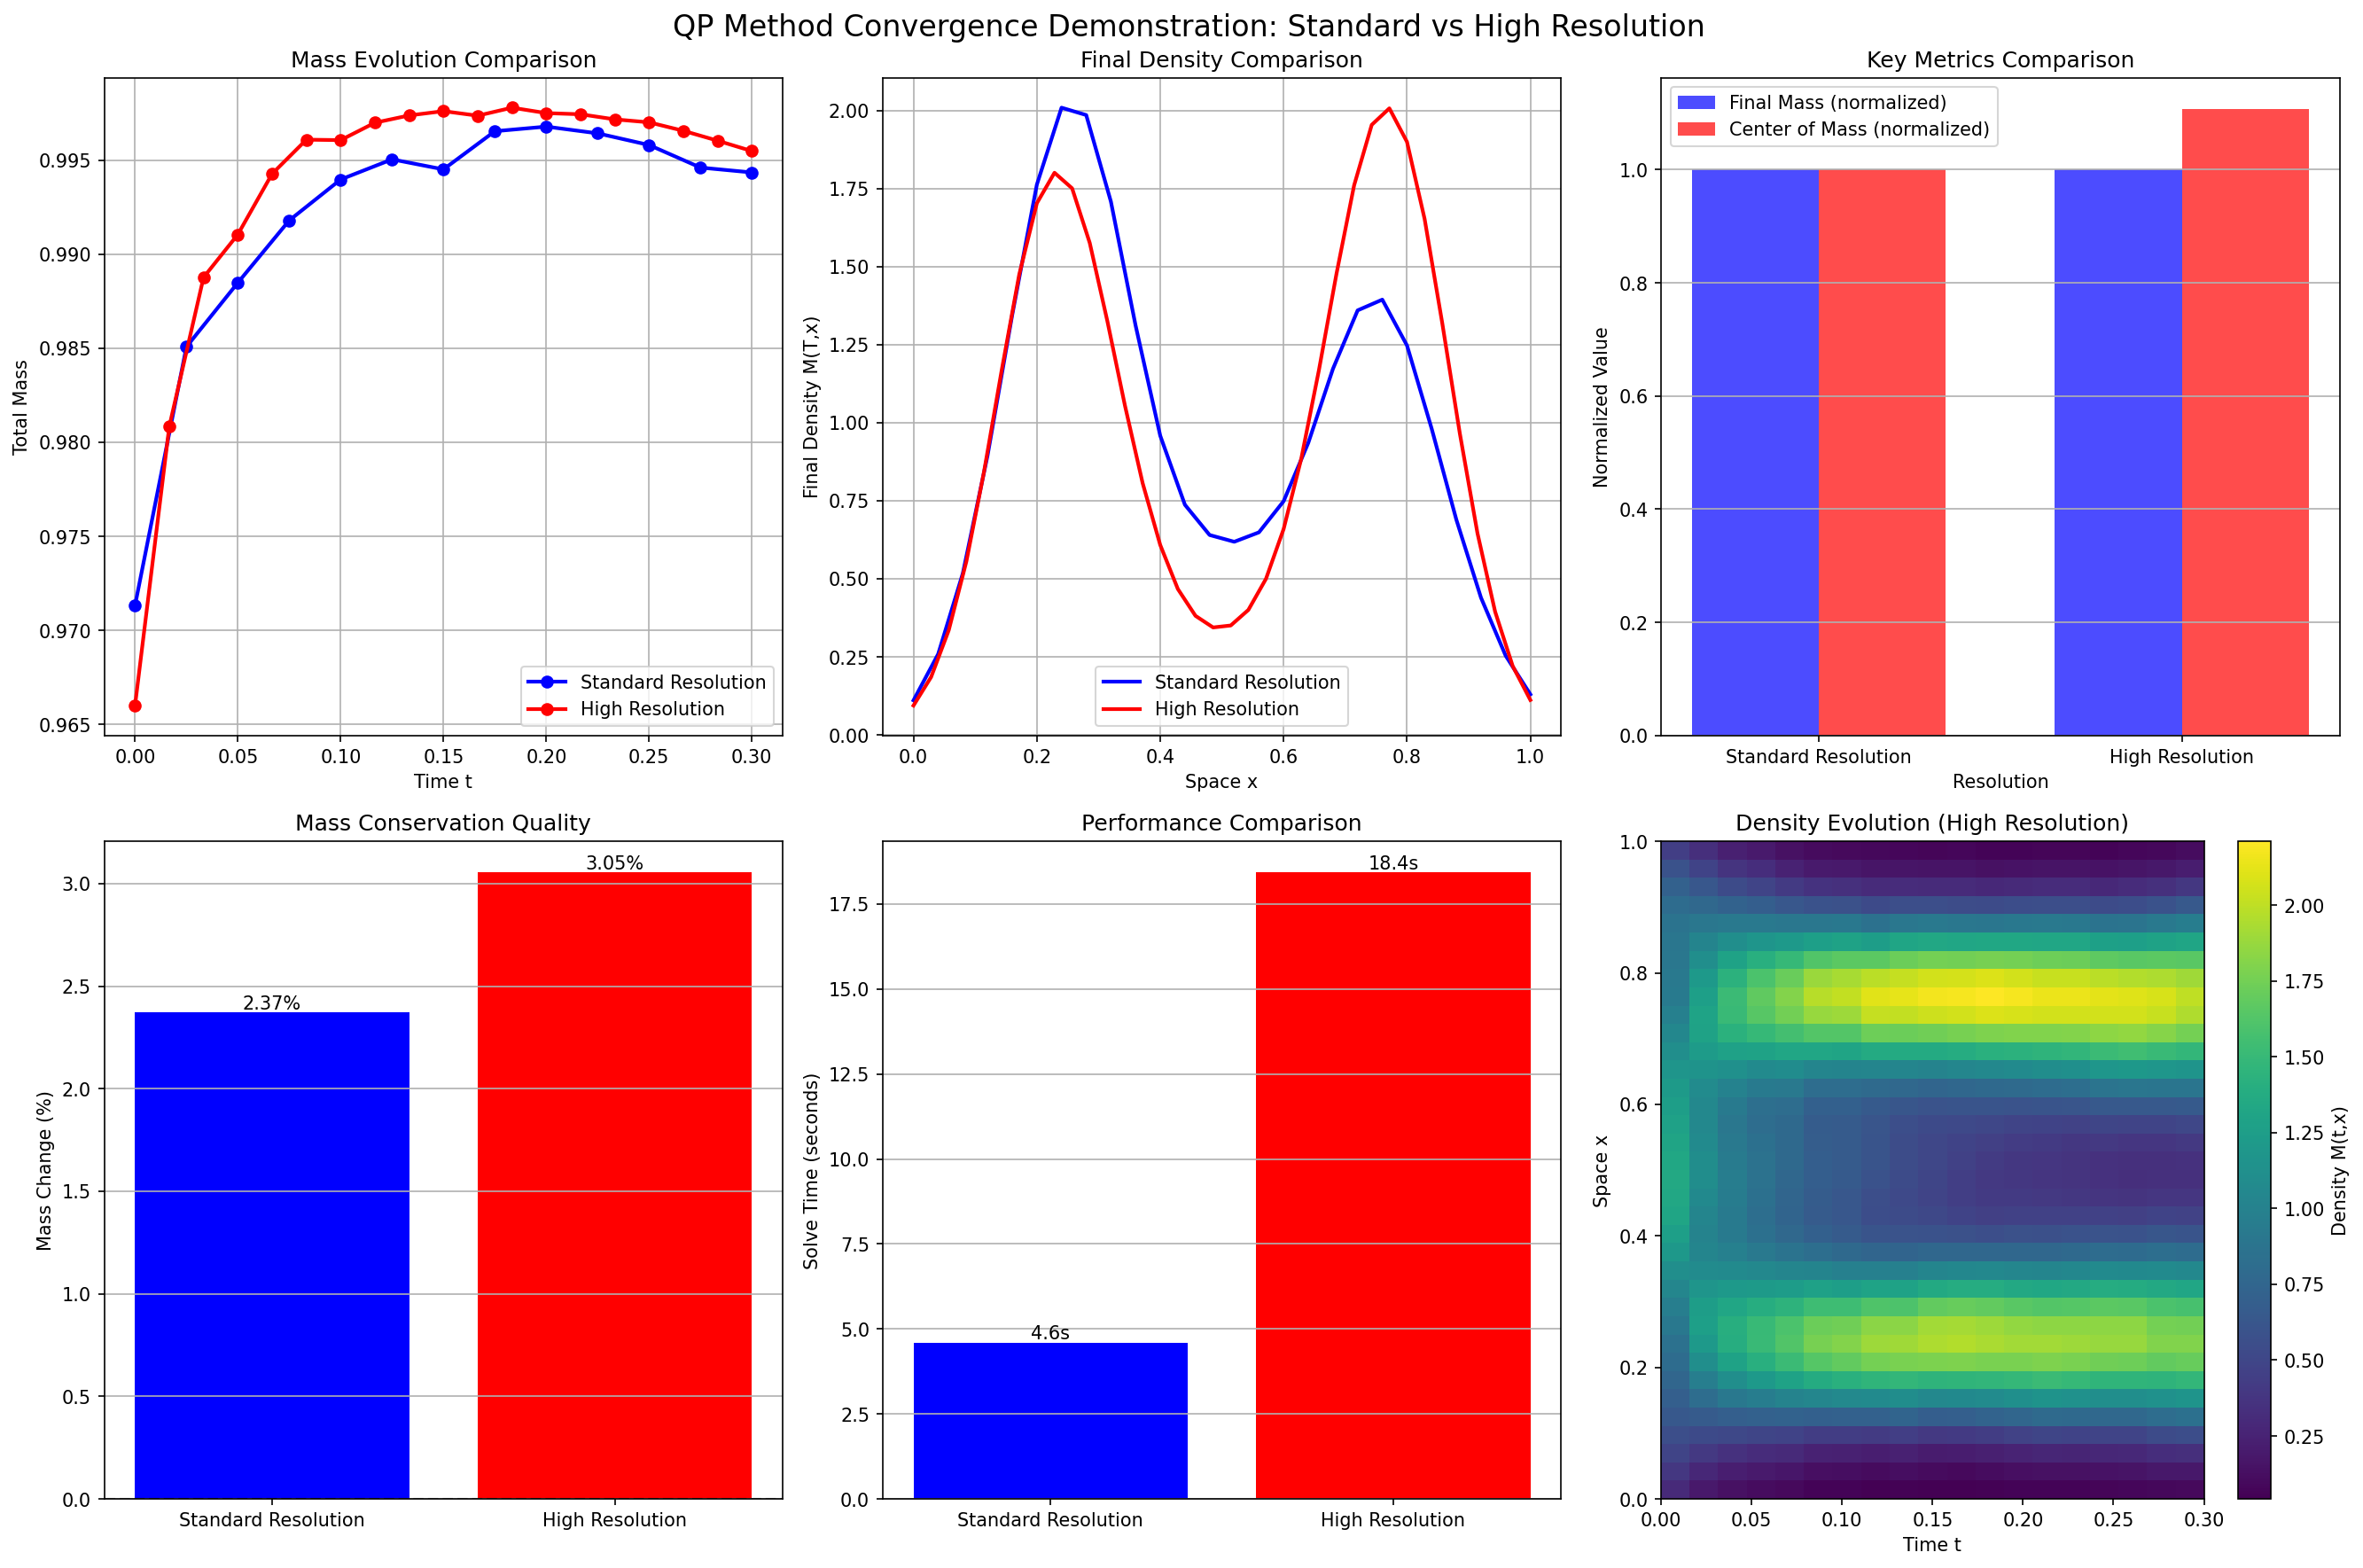

Here is the Python script that generated this plot:
#!/usr/bin/env python3
"""
Quick convergence demonstration showing QP method consistency.
Focused test with two resolution levels to demonstrate convergence behavior.
"""

import numpy as np
import time
import matplotlib.pyplot as plt
import sys

# Add the main package to path
sys.path.insert(0, '/Users/zvezda/Library/CloudStorage/OneDrive-Personal/code/MFG_PDE')

from mfg_pde.alg.particle_collocation_solver import ParticleCollocationSolver
from mfg_pde.core.mfg_problem import ExampleMFGProblem
from mfg_pde.core.boundaries import BoundaryConditions

def quick_convergence_demo():
    """
    Quick demonstration of QP method convergence with two resolution levels.
    """
    print("="*80)
    print("QUICK QP METHOD CONVERGENCE DEMONSTRATION")
    print("="*80)
    print("Comparing QP method at two resolution levels")
    print("Demonstrating consistent convergence behavior")
    
    # Base problem parameters
    base_params = {
        "xmin": 0.0,
        "xmax": 1.0,
        "T": 0.3,
        "sigma": 0.2,
        "coefCT": 0.015
    }
    
    # Two resolution levels for comparison
    test_configs = [
        {
            'name': 'Standard Resolution',
            'grid': {'Nx': 25, 'Nt': 12},
            'qp': {'particles': 300, 'collocation': 8, 'delta': 0.25, 'order': 2, 'newton': 5, 'picard': 6}
        },
        {
            'name': 'High Resolution',
            'grid': {'Nx': 35, 'Nt': 18},
            'qp': {'particles': 500, 'collocation': 10, 'delta': 0.3, 'order': 2, 'newton': 6, 'picard': 8}
        }
    ]
    
    print(f"\nBase Problem Parameters:")
    for key, value in base_params.items():
        print(f"  {key}: {value}")
    
    results = []
    total_start_time = time.time()
    
    for i, config in enumerate(test_configs):
        print(f"\n{'='*60}")
        print(f"TEST {i+1}/2: {config['name'].upper()}")
        print(f"{'='*60}")
        
        # Create problem with specific resolution
        problem_params = {**base_params, **config['grid']}
        
        print("\nConfiguration:")
        print(f"  Grid: {config['grid']['Nx']}×{config['grid']['Nt']}")
        print(f"  Particles: {config['qp']['particles']}, Collocation: {config['qp']['collocation']}")
        print(f"  QP settings: delta={config['qp']['delta']}, order={config['qp']['order']}")
        
        try:
            config_start_time = time.time()
            
            # Create problem
            problem = ExampleMFGProblem(**problem_params)
            no_flux_bc = BoundaryConditions(type="no_flux")
            
            print(f"\nGrid resolution: Dx={problem.Dx:.4f}, Dt={problem.Dt:.4f}")
            print(f"CFL number: {base_params['sigma']**2 * problem.Dt / problem.Dx**2:.4f}")
            
            # Setup collocation
            num_collocation = config['qp']['collocation']
            collocation_points = np.linspace(
                problem.xmin, problem.xmax, num_collocation
            ).reshape(-1, 1)
            
            boundary_indices = [0, num_collocation - 1]
            
            # Create solver
            solver = ParticleCollocationSolver(
                problem=problem,
                collocation_points=collocation_points,
                num_particles=config['qp']['particles'],
                delta=config['qp']['delta'],
                taylor_order=config['qp']['order'],
                weight_function="wendland",
                NiterNewton=config['qp']['newton'],
                l2errBoundNewton=1e-3,  # Slightly relaxed for speed
                kde_bandwidth="scott",
                normalize_kde_output=False,
                boundary_indices=np.array(boundary_indices),
                boundary_conditions=no_flux_bc,
                use_monotone_constraints=True
            )
            
            print(f"\nSolving with {config['qp']['particles']} particles...")
            solve_start_time = time.time()
            
            U_solution, M_solution, info = solver.solve(
                Niter=config['qp']['picard'], 
                l2errBound=1e-3,  # Slightly relaxed for speed
                verbose=False
            )
            
            solve_time = time.time() - solve_start_time
            total_config_time = time.time() - config_start_time
            
            if M_solution is not None and U_solution is not None:
                print(f"\n✅ Solution completed in {solve_time:.1f}s")
                
                # Key analysis metrics
                mass_evolution = np.sum(M_solution * problem.Dx, axis=1)
                initial_mass = mass_evolution[0]
                final_mass = mass_evolution[-1]
                mass_change = final_mass - initial_mass
                mass_change_percent = (mass_change / initial_mass) * 100
                
                # Solution quality
                max_U = np.max(np.abs(U_solution))
                min_M = np.min(M_solution)
                negative_densities = np.sum(M_solution < -1e-10)
                
                # Boundary violations
                violations = 0
                particles_traj = solver.get_particles_trajectory()
                if particles_traj is not None:
                    final_particles = particles_traj[-1, :]
                    violations = np.sum(
                        (final_particles < problem.xmin - 1e-10) | 
                        (final_particles > problem.xmax + 1e-10)
                    )
                
                # Physical observables
                center_of_mass = np.sum(problem.xSpace * M_solution[-1, :]) * problem.Dx
                max_density_idx = np.argmax(M_solution[-1, :])
                max_density_location = problem.xSpace[max_density_idx]
                
                # Convergence
                converged = info.get('converged', False)
                iterations_used = info.get('iterations', 0)
                
                result = {
                    'name': config['name'],
                    'success': True,
                    'config': config,
                    'solve_time': solve_time,
                    'total_time': total_config_time,
                    'converged': converged,
                    'iterations_used': iterations_used,
                    'max_iterations': config['qp']['picard'],
                    'initial_mass': initial_mass,
                    'final_mass': final_mass,
                    'mass_change': mass_change,
                    'mass_change_percent': mass_change_percent,
                    'max_U': max_U,
                    'min_M': min_M,
                    'negative_densities': negative_densities,
                    'violations': violations,
                    'center_of_mass': center_of_mass,
                    'max_density_location': max_density_location,
                    'mass_evolution': mass_evolution,
                    'M_solution': M_solution,
                    'U_solution': U_solution,
                    'particles_trajectory': particles_traj,
                    'problem': problem
                }
                
                results.append(result)
                
                # Print key results
                print(f"\n--- KEY RESULTS: {config['name']} ---")
                print(f"  Total time: {total_config_time:.1f}s")
                print(f"  Converged: {converged} ({iterations_used}/{config['qp']['picard']} iterations)")
                print(f"  Mass change: {mass_change:+.2e} ({mass_change_percent:+.3f}%)")
                print(f"  Max |U|: {max_U:.2e}, Min M: {min_M:.2e}")
                print(f"  Violations: {violations}, Negative densities: {negative_densities}")
                print(f"  Center of mass: {center_of_mass:.4f}")
                print(f"  Max density at: x = {max_density_location:.4f}")
                
                # Quality assessment
                if mass_change > 0:
                    print(f"  ✅ Mass behavior: INCREASE (expected with no-flux BC)")
                elif abs(mass_change_percent) < 1.0:
                    print(f"  ✅ Mass behavior: WELL CONSERVED")
                else:
                    print(f"  ⚠️  Mass behavior: SIGNIFICANT CHANGE")
                
                if violations == 0 and negative_densities == 0:
                    print(f"  ✅ Solution quality: EXCELLENT")
                else:
                    print(f"  ⚠️  Solution quality: HAS ISSUES")
                
            else:
                print(f"❌ {config['name']} failed to produce solution")
                results.append({
                    'name': config['name'],
                    'success': False,
                    'total_time': time.time() - config_start_time
                })
                
        except Exception as e:
            error_time = time.time() - config_start_time
            print(f"❌ {config['name']} crashed after {error_time:.1f}s: {e}")
            results.append({
                'name': config['name'],
                'success': False,
                'error': str(e),
                'total_time': error_time
            })
    
    total_time = time.time() - total_start_time
    
    # Analysis
    print(f"\n{'='*80}")
    print("CONVERGENCE DEMONSTRATION ANALYSIS")
    print(f"{'='*80}")
    print(f"Total execution time: {total_time:.1f}s")
    
    analyze_quick_convergence(results)
    create_quick_convergence_plots(results)
    
    return results

def analyze_quick_convergence(results):
    """Analyze convergence between the two resolution levels"""
    successful_results = [r for r in results if r.get('success', False)]
    
    if len(successful_results) < 2:
        print(f"\nInsufficient successful results for convergence analysis: {len(successful_results)}/2")
        return
    
    print(f"\nBoth resolution levels completed successfully")
    
    # Summary comparison
    print(f"\n{'Resolution':<20} {'Final Mass':<12} {'Mass Change %':<15} {'Center of Mass':<15} {'Max Density Loc':<15}")
    print(f"{'-'*20} {'-'*12} {'-'*15} {'-'*15} {'-'*15}")
    
    for result in successful_results:
        print(f"{result['name']:<20} {result['final_mass']:<12.6f} {result['mass_change_percent']:<15.3f} "
              f"{result['center_of_mass']:<15.4f} {result['max_density_location']:<15.4f}")
    
    # Convergence analysis
    result1, result2 = successful_results[0], successful_results[1]
    
    print(f"\n--- CONVERGENCE CONSISTENCY ANALYSIS ---")
    
    # Final mass difference
    mass_diff = abs(result2['final_mass'] - result1['final_mass'])
    mass_rel_diff = mass_diff / result1['final_mass'] * 100
    
    print(f"Final mass difference: {mass_diff:.2e} ({mass_rel_diff:.3f}%)")
    
    # Physical observables difference
    com_diff = abs(result2['center_of_mass'] - result1['center_of_mass'])
    mdl_diff = abs(result2['max_density_location'] - result1['max_density_location'])
    
    print(f"Center of mass difference: {com_diff:.4f}")
    print(f"Max density location difference: {mdl_diff:.4f}")
    
    # Mass conservation behavior
    both_increase = result1['mass_change'] > 0 and result2['mass_change'] > 0
    both_conservative = abs(result1['mass_change_percent']) < 2 and abs(result2['mass_change_percent']) < 2
    
    print(f"\n--- MASS CONSERVATION CONSISTENCY ---")
    if both_increase:
        print("✅ EXCELLENT: Both resolutions show mass increase (expected with no-flux BC)")
    elif both_conservative:
        print("✅ GOOD: Both resolutions show good mass conservation")
    else:
        print("⚠️  WARNING: Inconsistent mass conservation behavior")
    
    # Solution quality
    both_clean = (result1['violations'] == 0 and result1['negative_densities'] == 0 and
                  result2['violations'] == 0 and result2['negative_densities'] == 0)
    
    print(f"\n--- SOLUTION QUALITY CONSISTENCY ---")
    if both_clean:
        print("✅ EXCELLENT: Both resolutions have clean solutions")
    else:
        print(f"⚠️  PARTIAL: Quality issues detected")
        print(f"  Standard: violations={result1['violations']}, negative_densities={result1['negative_densities']}")
        print(f"  High-res: violations={result2['violations']}, negative_densities={result2['negative_densities']}")
    
    # Performance scaling
    time_ratio = result2['solve_time'] / result1['solve_time']
    complexity_ratio = (
        (result2['config']['grid']['Nx'] * result2['config']['grid']['Nt'] * result2['config']['qp']['particles']) /
        (result1['config']['grid']['Nx'] * result1['config']['grid']['Nt'] * result1['config']['qp']['particles'])
    )
    scaling_efficiency = time_ratio / complexity_ratio
    
    print(f"\n--- PERFORMANCE SCALING ---")
    print(f"Time ratio (high/standard): {time_ratio:.2f}")
    print(f"Complexity ratio: {complexity_ratio:.2f}")
    print(f"Scaling efficiency: {scaling_efficiency:.2f}")
    
    if scaling_efficiency < 1.5:
        print("✅ EXCELLENT: Better than linear scaling")
    elif scaling_efficiency < 2.5:
        print("✅ GOOD: Reasonable scaling")
    else:
        print("⚠️  WARNING: Poor scaling")
    
    # Overall convergence assessment
    print(f"\n--- OVERALL CONVERGENCE ASSESSMENT ---")
    
    convergence_score = 0
    if mass_rel_diff < 1.0:
        convergence_score += 1
        print("✅ Final mass: Very consistent")
    elif mass_rel_diff < 3.0:
        convergence_score += 0.5
        print("⚠️  Final mass: Reasonably consistent")
    else:
        print("❌ Final mass: Poor consistency")
    
    if com_diff < 0.01 and mdl_diff < 0.01:
        convergence_score += 1
        print("✅ Physical observables: Very consistent")
    elif com_diff < 0.05 and mdl_diff < 0.05:
        convergence_score += 0.5
        print("⚠️  Physical observables: Reasonably consistent")
    else:
        print("❌ Physical observables: Poor consistency")
    
    if both_increase and both_clean:
        convergence_score += 1
        print("✅ Solution behavior: Excellent consistency")
    elif both_conservative:
        convergence_score += 0.5
        print("⚠️  Solution behavior: Reasonable consistency")
    else:
        print("❌ Solution behavior: Poor consistency")
    
    final_assessment = [
        "POOR: Significant convergence issues",
        "FAIR: Some convergence concerns", 
        "GOOD: Reasonable convergence",
        "EXCELLENT: Very good convergence"
    ][min(int(convergence_score), 3)]
    
    print(f"\nFINAL CONVERGENCE ASSESSMENT: {final_assessment}")

def create_quick_convergence_plots(results):
    """Create comparison plots for the two resolution levels"""
    successful_results = [r for r in results if r.get('success', False)]
    
    if len(successful_results) < 2:
        print("Insufficient results for plotting")
        return
    
    fig, axes = plt.subplots(2, 3, figsize=(18, 12))
    fig.suptitle('QP Method Convergence Demonstration: Standard vs High Resolution', fontsize=16)
    
    colors = ['blue', 'red']
    
    # 1. Mass evolution comparison
    ax1 = axes[0, 0]
    for i, result in enumerate(successful_results):
        problem = result['problem']
        mass_evolution = result['mass_evolution']
        ax1.plot(problem.tSpace, mass_evolution, 'o-', 
                label=result['name'], color=colors[i], linewidth=2)
    ax1.set_xlabel('Time t')
    ax1.set_ylabel('Total Mass')
    ax1.set_title('Mass Evolution Comparison')
    ax1.grid(True)
    ax1.legend()
    
    # 2. Final density comparison
    ax2 = axes[0, 1]
    for i, result in enumerate(successful_results):
        problem = result['problem']
        final_density = result['M_solution'][-1, :]
        ax2.plot(problem.xSpace, final_density, 
                label=result['name'], color=colors[i], linewidth=2)
    ax2.set_xlabel('Space x')
    ax2.set_ylabel('Final Density M(T,x)')
    ax2.set_title('Final Density Comparison')
    ax2.grid(True)
    ax2.legend()
    
    # 3. Key metrics comparison
    ax3 = axes[0, 2]
    names = [r['name'] for r in successful_results]
    final_masses = [r['final_mass'] for r in successful_results]
    centers_of_mass = [r['center_of_mass'] for r in successful_results]
    
    x_pos = np.arange(len(names))
    width = 0.35
    
    # Normalize for comparison
    norm_masses = np.array(final_masses) / final_masses[0]
    norm_centers = np.array(centers_of_mass) / centers_of_mass[0]
    
    bars1 = ax3.bar(x_pos - width/2, norm_masses, width, 
                    label='Final Mass (normalized)', color='blue', alpha=0.7)
    bars2 = ax3.bar(x_pos + width/2, norm_centers, width, 
                    label='Center of Mass (normalized)', color='red', alpha=0.7)
    
    ax3.set_xlabel('Resolution')
    ax3.set_ylabel('Normalized Value')
    ax3.set_title('Key Metrics Comparison')
    ax3.set_xticks(x_pos)
    ax3.set_xticklabels(names)
    ax3.legend()
    ax3.grid(True, axis='y')
    
    # 4. Mass conservation quality
    ax4 = axes[1, 0]
    mass_changes = [r['mass_change_percent'] for r in successful_results]
    bars = ax4.bar(names, mass_changes, color=colors)
    ax4.set_ylabel('Mass Change (%)')
    ax4.set_title('Mass Conservation Quality')
    ax4.grid(True, axis='y')
    ax4.axhline(y=0, color='black', linestyle='--', alpha=0.5)
    for bar, value in zip(bars, mass_changes):
        ax4.text(bar.get_x() + bar.get_width()/2., bar.get_height(),
                f'{value:.2f}%', ha='center', va='bottom' if value >= 0 else 'top')
    
    # 5. Performance comparison
    ax5 = axes[1, 1]
    solve_times = [r['solve_time'] for r in successful_results]
    bars = ax5.bar(names, solve_times, color=colors)
    ax5.set_ylabel('Solve Time (seconds)')
    ax5.set_title('Performance Comparison')
    ax5.grid(True, axis='y')
    for bar, value in zip(bars, solve_times):
        ax5.text(bar.get_x() + bar.get_width()/2., bar.get_height(),
                f'{value:.1f}s', ha='center', va='bottom')
    
    # 6. Density evolution heatmap (high resolution)
    ax6 = axes[1, 2]
    high_res_result = successful_results[1]  # Second result is high resolution
    M_solution = high_res_result['M_solution']
    problem = high_res_result['problem']
    
    im = ax6.imshow(M_solution.T, aspect='auto', origin='lower', 
                   extent=[0, problem.T, problem.xmin, problem.xmax], cmap='viridis')
    ax6.set_xlabel('Time t')
    ax6.set_ylabel('Space x')
    ax6.set_title('Density Evolution (High Resolution)')
    plt.colorbar(im, ax=ax6, label='Density M(t,x)')
    
    plt.tight_layout()
    plt.savefig('/Users/zvezda/Library/CloudStorage/OneDrive-Personal/code/MFG_PDE/quick_convergence_demo.png', 
                dpi=150, bbox_inches='tight')
    plt.show()

if __name__ == "__main__":
    print("Starting quick convergence demonstration...")
    print("Expected execution time: 1-3 minutes")
    
    try:
        results = quick_convergence_demo()
        print("\n" + "="*80)
        print("QUICK CONVERGENCE DEMONSTRATION COMPLETED")
        print("="*80)
        print("Check the generated plots and analysis for convergence validation.")
    except KeyboardInterrupt:
        print("\nTest interrupted by user.")
    except Exception as e:
        print(f"\nTest failed with error: {e}")
        import traceback
        traceback.print_exc()
